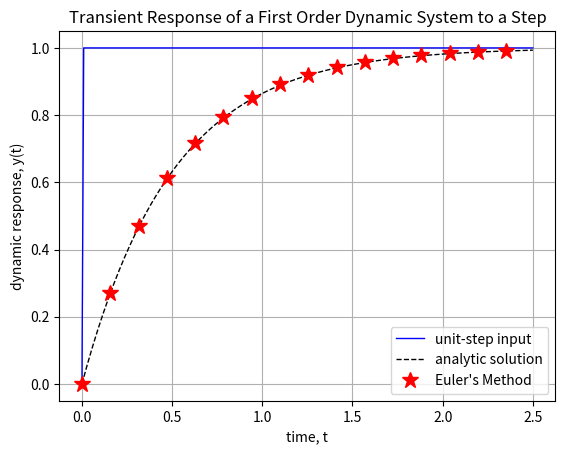

Here is the Python script that generated this plot:
#!/usr/bin/env python3
# -*- coding: utf-8 -*-
"""
Computational Solutions of Engineering Problems                May 09, 2022
IST 4360
[redacted]


Synopsis:
Solves the first-order Ordinary Differential Equation ODE by applying
Euler's explicit method:

                        tau * y'(t) + y(t) = u(t),

where `tau' is the characteristic system time, y(t) is the output state
variable, t is the time, and u(t) is the input, unit-step, function,
u(t) = 1.


[redacted]
This file is released under the GNU General Public License as published
by the Free Software Foundation, either version 3 of the License, or
(at your option) any later version.


References:
[0] A Gilat and V Subramanian, Numerical Methods for Engineers and
    Scientists: An Introduction with Applications using MATLAB
[1] R Johansson, Numerical Python: Scientific Computing and Data
    Science Applications with NumPy, SciPy, and Matplotlib, 2nd edition
"""


from numpy import exp
from numpy import array
from numpy import empty
from numpy import linspace
import matplotlib as mpl
from matplotlib import pyplot as plt


def Euler(N, trange, yi, f):
        """
        Synopsis:
        Solves a first-order ordinary differential equation with Euler's
        explicit method.

        inputs:
        N       number of time-steps for numerical integration
        trange  t[ime] span, the initial, ti, and final times, tf
        yi      initial value of the state variable, yi = y(t = ti)
        f       f(t, y), right-hand side of the ODE: dy/dt = f(t, y)

        output:
        odesol  second-rank numpy array, [t, y]
        """

        y      = empty(N + 1)       # preallocates array for speed
        ti, tf = trange             # unpacks the initial and final times

        # computes the time array and the time-step
        t,  dt = (linspace(ti, tf, N+1), (tf - ti) / N)

        y[0] = yi
        for i in range(N):
                y[i + 1] = y[i] + dt * f(t[i], y[i])

        odesol = array([t, y])      # packs into a second-rank numpy array
        return odesol


""" Obtains the dynamic response of the first-order system to unit step """

# defines the characteristic system time and rate, respectively
tau = 0.5
k = 1 / tau
# defines the unit-step input function as a lambda
u = lambda t: 1
# defines the right-hand side RHS of the ODE: dy/dt = f(t, y) as a lambda
odefun = lambda t, y: ( k * (u(t) -  y) )


N = 255                         # number of integration time-steps
ti, tf = (0, 5 * tau)           # initial time ti and final time tf
tspan  = (ti, tf)               # time span tuple
yi     = 0                      # initial value: yi = y(t = ti) = 0


""" solves the ODE with Euler's explicit method """
t, y = Euler (N, tspan, yi, odefun) # solves ODE and unpacks into t, y(t)
f = lambda t: 1 - exp(-k * t)       # defines the exact solution


""" plots the numerical solution to compare it with the exact solution """
plt.close("all")            # closes all existing figures
plt.ion()                   # enables interactive plotting
fig, ax = plt.subplots()    # effectively plots on the same figure

# defines the unit-step input for plotting
u = lambda t: (t > 0)
ax.plot(t, u(t), color="blue", linestyle="-", linewidth=1,
        label="unit-step input")
ax.plot(t, f(t), color="black", linestyle="--", linewidth=1,
        label="analytic solution")
ax.plot(t[::16], y[::16], color="red", marker="*", markersize=12,
        linestyle="", label="Euler's Method")

ax.grid()                   # shows grid
ax.legend()                 # displays the legend
ax.set_xlabel("time, t")
ax.set_ylabel("dynamic response, y(t)")
title = ("Transient Response of a First Order Dynamic System to a Step")
ax.set_title(title)
